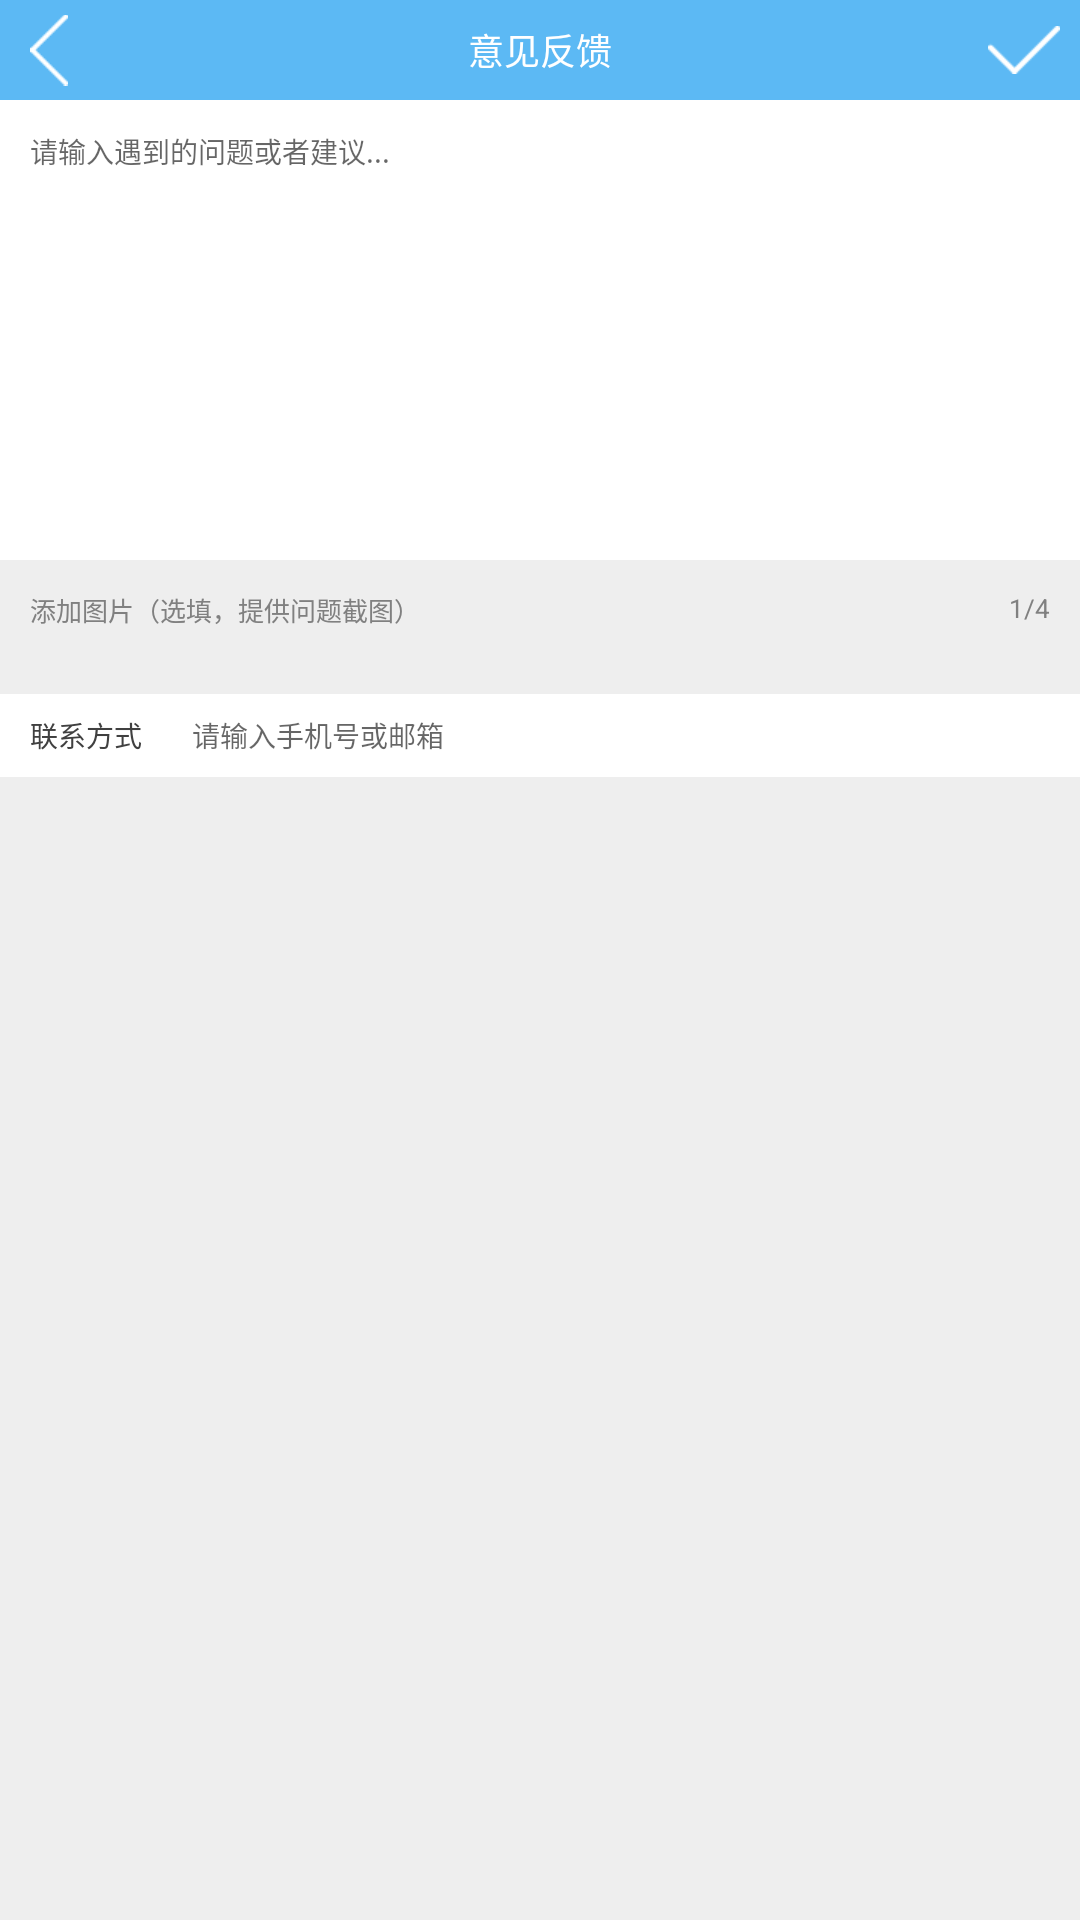

Android layout source for this screen:
<!-- AndroidManifest.xml: application theme AppTheme -->
<!-- res/layout/activity_feedback.xml -->
<?xml version="1.0" encoding="utf-8"?>
<LinearLayout xmlns:android="http://schemas.android.com/apk/res/android"
    xmlns:tools="http://schemas.android.com/tools"
    android:orientation="vertical"
    android:background="@color/gray"
    android:layout_width="match_parent"
    android:layout_height="match_parent">

    <RelativeLayout
        android:layout_width="match_parent"
        android:layout_height="100px"
        android:background="@color/colorAccent">
        <ImageView
            android:id="@+id/iv_back"
            android:layout_width="wrap_content"
            android:layout_height="match_parent"
            android:src="@drawable/selector_back_bg"
            android:paddingLeft="30px"
            android:paddingRight="20px"/>
        <TextView
            android:id="@+id/tv_title"
            android:layout_width="wrap_content"
            android:layout_height="wrap_content"
            android:text="@string/feedback"
            android:textColor="@color/white"
            android:textSize="36px"
            android:layout_centerInParent="true"/>
        <ImageView
            android:id="@+id/iv_save"
            android:layout_width="wrap_content"
            android:layout_height="match_parent"
            android:src="@drawable/selector_save_bg"
            android:layout_alignParentRight="true"
            android:paddingRight="20px"
            android:paddingLeft="10px"/>
    </RelativeLayout>

    <ScrollView
        android:layout_width="match_parent"
        android:layout_height="match_parent">
        <LinearLayout
            android:layout_width="match_parent"
            android:layout_height="match_parent"
            android:orientation="vertical">
            <EditText
                android:id="@+id/et_content"
                android:layout_width="match_parent"
                android:layout_height="460px"
                android:background="@color/white"
                android:hint="@string/input_feedback"
                android:gravity="top"
                android:padding="30px"
                android:textSize="28px"
                android:textColor="@color/text_color"/>

            <RelativeLayout
                android:layout_width="match_parent"
                android:layout_height="wrap_content"
                android:layout_margin="30px">
                <TextView
                    android:layout_width="wrap_content"
                    android:layout_height="wrap_content"
                    android:textSize="26px"
                    android:text="@string/add_feedback_image"
                    android:layout_alignParentLeft="true"
                    android:textColor="@color/gray01"/>
                <TextView
                    android:id="@+id/tv_selnum"
                    android:layout_width="wrap_content"
                    android:layout_height="wrap_content"
                    android:layout_alignParentRight="true"
                    android:text="1/4"
                    android:textSize="26px"
                    android:textColor="@color/gray01"/>
            </RelativeLayout>

            <android.support.v7.widget.RecyclerView
                android:id="@+id/recyclerView"
                android:layout_width="match_parent"
                android:layout_height="wrap_content"
                android:divider="@null"/>

            <LinearLayout
                android:layout_width="match_parent"
                android:layout_height="83px"
                android:orientation="horizontal"
                android:background="@color/white"
                android:paddingLeft="30px"
                android:paddingRight="30px"
                android:layout_marginTop="35px"
                android:layout_marginBottom="35px">
                <TextView
                    android:layout_width="wrap_content"
                    android:layout_height="match_parent"
                    android:text="@string/contact_way"
                    android:gravity="center_vertical"
                    android:textSize="28px"
                    android:textColor="@color/text_color"/>
                <EditText
                    android:id="@+id/et_contact_way"
                    android:layout_width="match_parent"
                    android:layout_height="match_parent"
                    android:hint="@string/input_contact_way"
                    android:textSize="28px"
                    android:textColor="@color/text_color"
                    android:paddingLeft="50px"
                    android:background="@null"
                    android:inputType="text"/>
            </LinearLayout>
        </LinearLayout>
    </ScrollView>

</LinearLayout>
<!-- resources referenced by this layout -->
<resources>
  <color name="colorAccent">#5CB9F4</color>
  <color name="gray">#eeeeee</color>
  <color name="gray01">#808080</color>
  <color name="text_color">#404040</color>
  <color name="white">#FFFFFF</color>
  <!-- drawable selector_back_bg (drawable) -->
  <?xml version="1.0" encoding="utf-8"?>
  <selector xmlns:android="http://schemas.android.com/apk/res/android">
      <item android:state_pressed="true" android:drawable="@drawable/ic_back_pre"/>
      <item android:drawable="@drawable/ic_back"/>
  </selector>
  <!-- drawable selector_save_bg (drawable) -->
  <?xml version="1.0" encoding="utf-8"?>
  <selector xmlns:android="http://schemas.android.com/apk/res/android">
      <item android:state_pressed="true" android:drawable="@drawable/ic_save_pre"/>
      <item android:drawable="@drawable/ic_save"/>
  </selector>
  <string name="add_feedback_image">添加图片（选填，提供问题截图）</string>
  <string name="contact_way">联系方式</string>
  <string name="feedback">意见反馈</string>
  <string name="input_contact_way">请输入手机号或邮箱</string>
  <string name="input_feedback">请输入遇到的问题或者建议...</string>
  <style name="AppTheme" parent="Theme.AppCompat.Light.NoActionBar">
          
          <item name="colorPrimary">@color/colorPrimary</item>
          <item name="colorPrimaryDark">@color/colorPrimaryDark</item>
          <item name="colorAccent">@color/colorAccent</item>
      </style>
  <!-- drawable ic_back_pre: png bitmap (drawable-xhdpi, 166 bytes) -->
  <!-- drawable ic_back: png bitmap (drawable-xhdpi, 166 bytes) -->
  <!-- drawable ic_save_pre: png bitmap (drawable-xhdpi, 279 bytes) -->
  <!-- drawable ic_save: png bitmap (drawable-xhdpi, 286 bytes) -->
  <color name="colorPrimary">#000000</color>
  <color name="colorPrimaryDark">#000000</color>
</resources>
